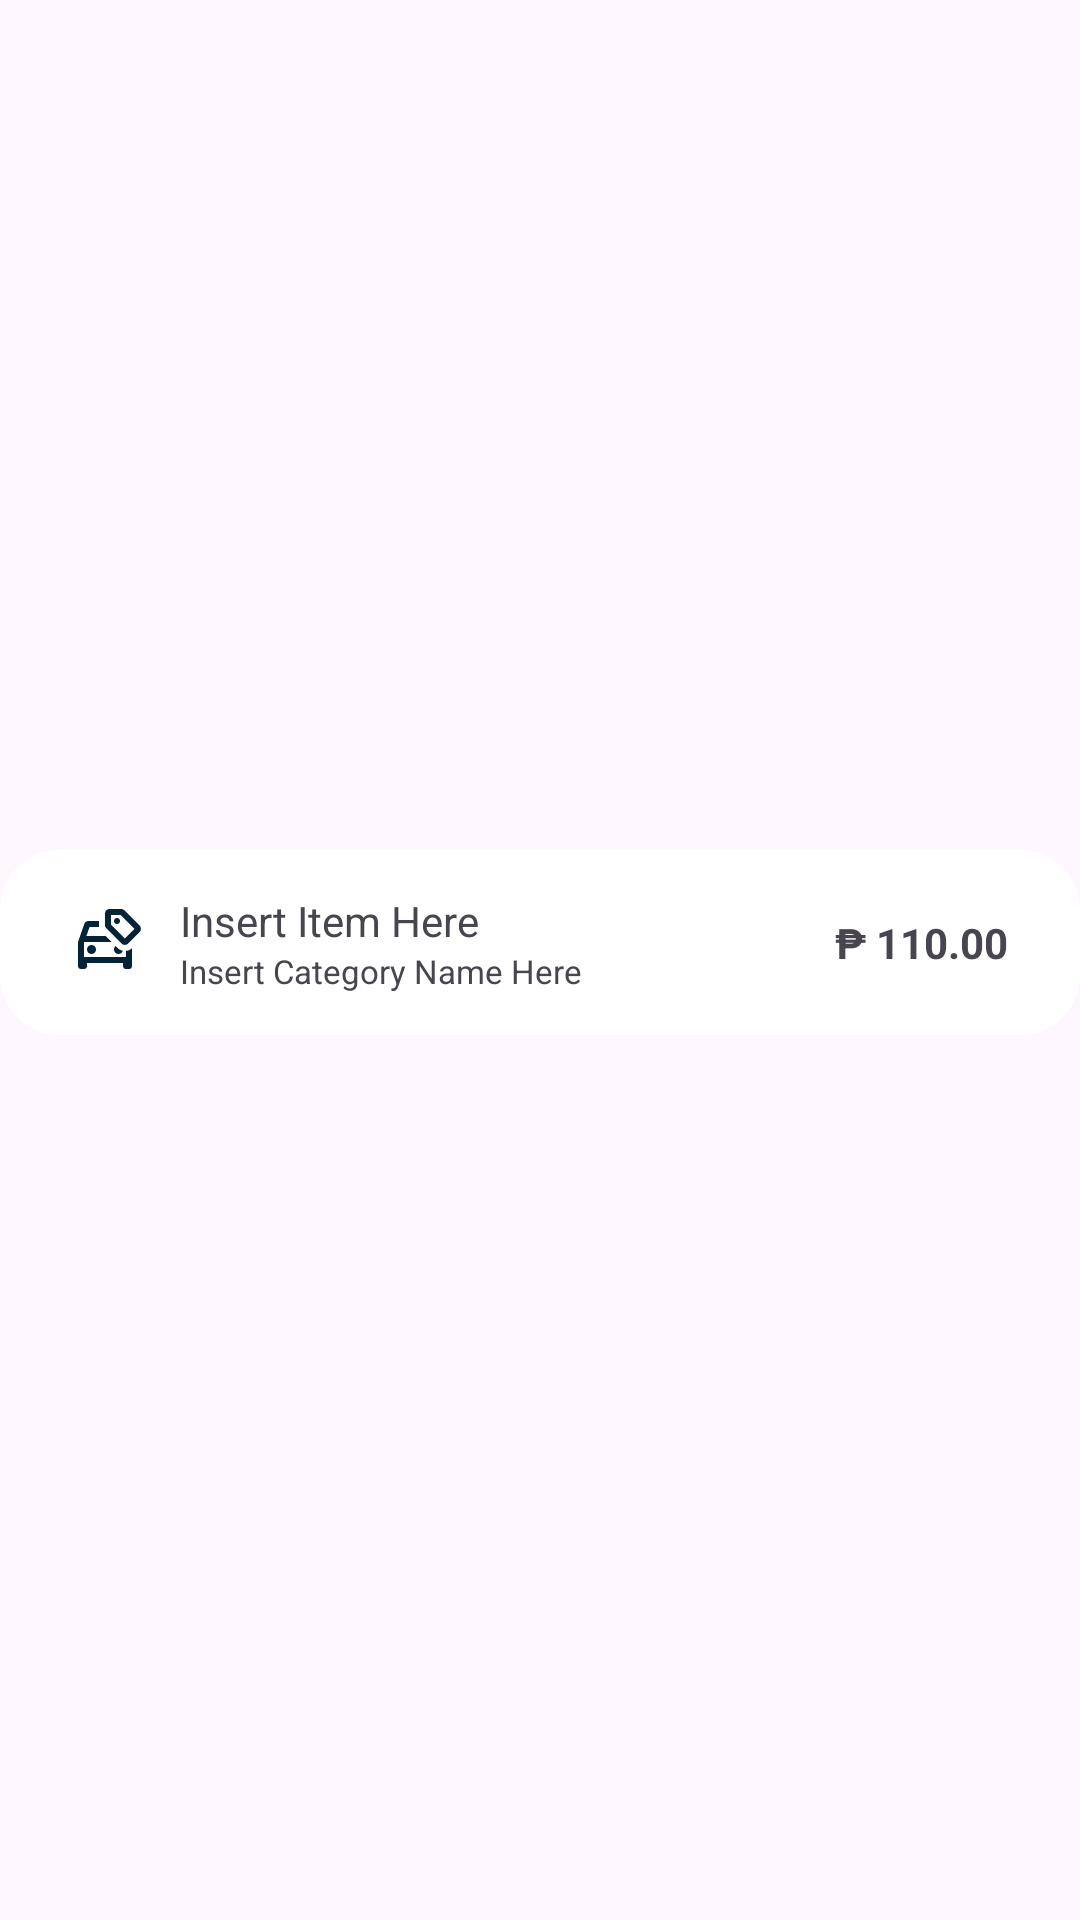

Write the Android layout XML for this screen, with the resource values it uses.
<!-- AndroidManifest.xml: application theme Theme.Gabay -->
<!-- res/layout/spending_recycler_view_row.xml -->
<?xml version="1.0" encoding="utf-8"?>
<androidx.constraintlayout.widget.ConstraintLayout xmlns:android="http://schemas.android.com/apk/res/android"
    xmlns:app="http://schemas.android.com/apk/res-auto"
    android:layout_width="match_parent"
    android:layout_height="wrap_content">


        <LinearLayout
            android:id="@+id/Spending_ExpenseContainer"
            android:layout_width="match_parent"
            android:layout_height="wrap_content"

            android:background="@drawable/rounded_border_white_small"
            android:orientation="horizontal"
            android:paddingLeft="24dp"
            android:paddingTop="14dp"
            android:paddingRight="24dp"
            android:paddingBottom="14dp"
            android:layout_marginBottom="12dp"
            app:layout_constraintBottom_toBottomOf="parent"
            app:layout_constraintEnd_toEndOf="parent"
            app:layout_constraintStart_toStartOf="parent"
            app:layout_constraintTop_toTopOf="parent">

            <ImageView
                android:id="@+id/Spending_ExpenseCategoryIcon"
                android:layout_width="24dp"
                android:layout_height="24dp"
                android:layout_gravity="center"
                android:layout_marginRight="12sp"
                android:src="@drawable/ic_category_transportation" />


            <LinearLayout
                android:layout_width="0dp"
                android:layout_height="wrap_content"
                android:layout_weight="1"
                android:layout_gravity="center"
                android:orientation="vertical">
                <TextView
                    android:id="@+id/Spending_ItemList_Name"
                    android:layout_width="match_parent"
                    android:layout_height="wrap_content"
                    android:text="Insert Item Here"
                    android:layout_gravity="center"
                    />
                <TextView
                    android:id="@+id/Spending_ItemList_CategoryName"
                    android:layout_width="match_parent"
                    android:layout_height="wrap_content"
                    android:text="Insert Category Name Here"
                    android:textSize="11dp"
                    android:layout_gravity="center"
                    />
            </LinearLayout>


            <TextView
                android:id="@+id/Spending_ExpenseMoney"
                android:layout_width="wrap_content"
                android:layout_height="wrap_content"
                android:layout_gravity="center_vertical"
                android:text="₱ 110.00"

                android:textSize="14sp"
                android:textStyle="bold" />

        </LinearLayout>

</androidx.constraintlayout.widget.ConstraintLayout>
<!-- resources referenced by this layout -->
<resources>
  <!-- drawable ic_category_transportation: vector/xml drawable (drawable, 2111 chars, omitted) -->
  <!-- drawable rounded_border_white_small (drawable) -->
  <shape xmlns:android="http://schemas.android.com/apk/res/android" android:shape="rectangle">
      <solid android:color="@color/white" /> 
      <corners android:radius="20dp"></corners>
  </shape>
  <style name="Theme.Gabay" parent="Base.Theme.Gabay" />
  <color name="white">#FFFFFFFF</color>
  <style name="Base.Theme.Gabay" parent="Theme.Material3.DayNight.NoActionBar">
          
          
      </style>
</resources>
